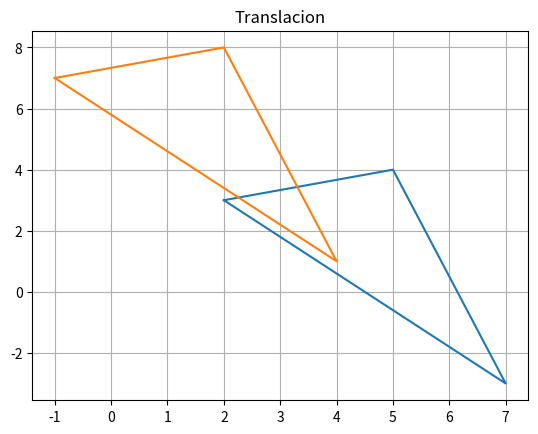

Write Python code to recreate this figure.
# -*- coding: utf-8 -*-
"""
Created on Tue Aug  9 12:25:06 2022

[redacted]
"""

import numpy as np
import matplotlib.pyplot as plt
from numpy import linspace

P = np.array([[2, 3], [5, 4], [7, -3], [2, 3]], dtype = float)
h = -3
k = 4
figure, ax = plt.subplots()
ax.plot(P[:, 0], P[:, 1])
ax.plot(P[:, 0] + h, P[:, 1] + k)
ax.grid()
ax.set_title("Translacion")
plt.show()